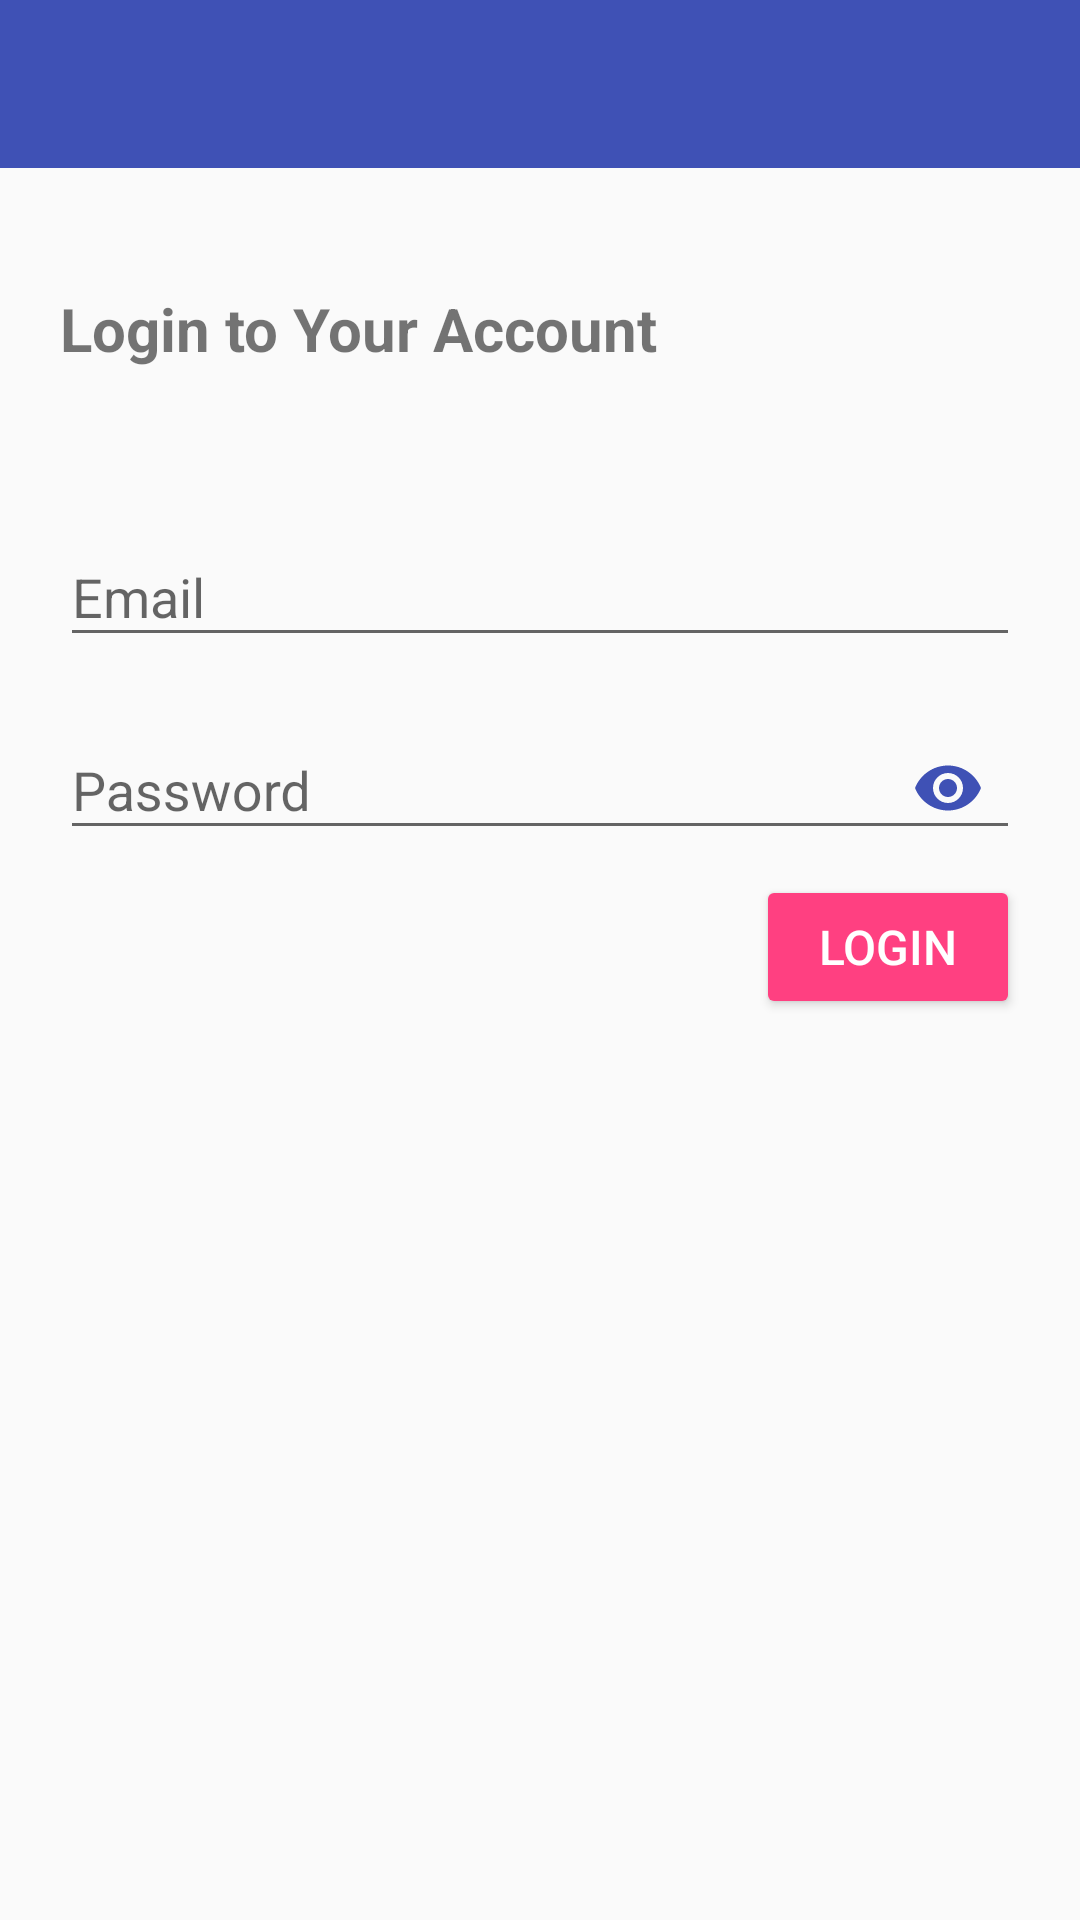

Layout XML and referenced resources for this Android screen:
<!-- AndroidManifest.xml: application theme AppTheme -->
<!-- res/layout/activity_login.xml -->
<?xml version="1.0" encoding="utf-8"?>

<LinearLayout xmlns:android="http://schemas.android.com/apk/res/android"
    xmlns:app="http://schemas.android.com/apk/res-auto"
    xmlns:tools="http://schemas.android.com/tools"
    android:layout_width="match_parent"
    android:layout_height="match_parent"
    android:orientation="vertical"
    tools:context="io.example.bloodconnect.page.userAction.activity.RegisterActivity">

    <include
        layout="@layout/app_bar_layout"
        android:layout_width="match_parent"
        android:layout_height="?attr/actionBarSize"
        android:id="@+id/login_toolbar" />

    <LinearLayout
        android:layout_width="match_parent"
        android:layout_height="match_parent"
        android:orientation="vertical"
        android:paddingLeft="20dp"
        android:paddingRight="20dp">

        <TextView
            android:id="@+id/login_to_accnt_text"
            android:layout_width="match_parent"
            android:layout_height="wrap_content"
            android:layout_marginTop="40dp"
            android:text="@string/login_to_your_account"
            android:textSize="20sp"
            android:textStyle="bold" />

        <android.support.design.widget.TextInputLayout
            android:id="@+id/login_email"
            android:layout_width="match_parent"
            android:layout_height="wrap_content"
            android:layout_marginTop="40dp"
            app:layout_constraintEnd_toEndOf="parent"
            app:layout_constraintStart_toStartOf="parent"
            app:layout_constraintTop_toTopOf="parent"
            app:hintTextAppearance="@style/HintText">

            <android.support.design.widget.TextInputEditText
                android:layout_width="match_parent"
                android:layout_height="wrap_content"
                android:hint="@string/reg_email"
                android:inputType="textEmailAddress" />
        </android.support.design.widget.TextInputLayout>

        <android.support.design.widget.TextInputLayout
            android:id="@+id/login_password"
            android:layout_width="match_parent"
            android:layout_height="wrap_content"
            android:layout_marginTop="5dp"
            app:hintTextAppearance="@style/HintText"
            app:passwordToggleEnabled="true"
            app:passwordToggleTint="@color/colorPrimary">

            <android.support.design.widget.TextInputEditText
                android:layout_width="match_parent"
                android:layout_height="wrap_content"
                android:hint="@string/reg_password"
                android:inputType="textPassword"/>
        </android.support.design.widget.TextInputLayout>

        <Button
            android:id="@+id/login_button"
            android:backgroundTint="@color/colorAccent"
            android:textColor="@color/whiteText"
            android:layout_width="wrap_content"
            android:layout_marginTop="5dp"
            android:padding="10dp"
            android:textSize="16sp"
            android:layout_height="wrap_content"
            android:layout_gravity="end|center_vertical"
            android:text="@string/login" />
    </LinearLayout>
</LinearLayout>
<!-- res/layout/app_bar_layout.xml (included above) -->
<?xml version="1.0" encoding="utf-8"?>

<android.support.v7.widget.Toolbar xmlns:android="http://schemas.android.com/apk/res/android"
    android:layout_width="match_parent"
    android:layout_height="?attr/actionBarSize"
    android:background="@color/colorPrimary"
    android:theme="@style/ThemeOverlay.AppCompat.Dark.ActionBar">

</android.support.v7.widget.Toolbar>
<!-- resources referenced by this layout -->
<resources>
  <color name="colorAccent">#FF4081</color>
  <color name="colorPrimary">#3F51B5</color>
  <color name="whiteText">#FFFFFF</color>
  <string name="login">LOGIN</string>
  <string name="login_to_your_account">Login to Your Account</string>
  <string name="reg_email">Email</string>
  <string name="reg_password">Password</string>
  <style name="HintText" parent="TextAppearance.Design.Hint">
          <item name="android:textSize">16sp</item>
          <item name="android:textColor">@color/colorPrimary</item>
      </style>
  <style name="AppTheme" parent="Theme.AppCompat.Light.NoActionBar">
          
          <item name="colorPrimary">@color/colorPrimary</item>
          <item name="colorPrimaryDark">@color/colorPrimaryDark</item>
          <item name="colorAccent">@color/colorAccent</item>
      </style>
  <color name="colorPrimaryDark">#273833</color>
</resources>
